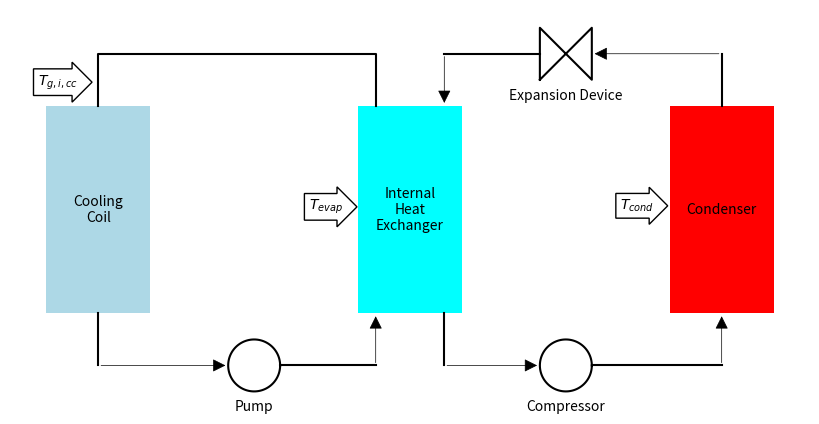

This figure's Python source:
# A file to generate a cycle schematic for the preconditioner

# Imports
from __future__ import division
import matplotlib.pyplot as plt
import matplotlib.patches as patch
import numpy as np
from matplotlib.patches import FancyArrowPatch


def rect(x0, y0, w, h):
    return (np.r_[x0 - w / 2, x0 + w / 2, x0 + w / 2, x0 - w / 2, x0 - w / 2],
            np.r_[y0 - h / 2, y0 - h / 2, y0 + h / 2, y0 + h / 2, y0 - h / 2])


def TwoTriangles(H, W, x, y):
    X = np.r_[x - W / 2.0, x + W / 2.0, x + W / 2.0, x - W / 2.0, x - W / 2.0]
    Y = np.r_[y - H / 2.0, y + H / 2.0, y - H / 2.0, y + H / 2.0, y - H / 2.0]
    return (X, Y)


def circle(x0, y0, r, N):
    t = np.linspace(0, 2 * np.pi, N)
    x = x0 + r * np.cos(t)
    y = y0 + r * np.sin(t)
    return (x, y)


fig = plt.figure(figsize=(8, 4))
ax = fig.add_axes((0, 0, 1, 1))

#################################################
############# The components ####################
#################################################

# Condenser
x, y = rect(3, 0, 1, 2);
fig.gca().fill(x, y, 'red')
fig.gca().text(3, 0, 'Condenser', ha='center', va='center')

# Compressor
x, y = circle(1.5, -1.5, 0.25, 100);
fig.gca().plot(x, y, 'k')
fig.gca().text(1.5, -1.9, 'Compressor', ha='center', va='center')

# Internal Heat Exchanger
x, y = rect(0, 0, 1, 2);
fig.gca().fill(x, y, 'cyan')
fig.gca().text(0, 0, 'Internal\nHeat\nExchanger', ha='center', va='center')

# Expansion Device
x, y = TwoTriangles(0.5, 0.5, 1.5, 1.5);
fig.gca().plot(x, y, 'k')
fig.gca().text(1.5, 1.1, 'Expansion Device', ha='center', va='center')

# Cooling Coil
x, y = rect(-3, 0, 1, 2);
fig.gca().fill(x, y, 'lightblue')
fig.gca().text(-3, 0, 'Cooling\nCoil', ha='center', va='center')

# Pump
x, y = circle(-1.5, -1.5, 0.25, 100);
fig.gca().plot(x, y, 'k')
fig.gca().text(-1.5, -1.9, 'Pump', ha='center', va='center')

#################################################
##### Connect the components with lines #########
#################################################

# Condenser to XV
fig.gca().plot(np.r_[3, 3], np.r_[1.0, 1.5], 'k')
fig.gca().add_patch(FancyArrowPatch((3, 1.5), (1.75, 1.5), arrowstyle='-|>', mutation_scale=20, fc='k', ec='k', lw=0.5))

# XV to IHX
fig.gca().plot(np.r_[1.25, 0.33], np.r_[1.5, 1.5], 'k')
fig.gca().add_patch(
    FancyArrowPatch((0.33, 1.5), (0.33, 1), arrowstyle='-|>', mutation_scale=20, fc='k', ec='k', lw=0.5))

# IHX to Compressor
fig.gca().plot(np.r_[0.33, 0.33], np.r_[-1, -1.5], 'k')
fig.gca().add_patch(
    FancyArrowPatch((0.33, -1.5), (1.25, -1.5), arrowstyle='-|>', mutation_scale=20, fc='k', ec='k', lw=0.5))

# Compressor to Condenser
fig.gca().plot(np.r_[1.75, 3], np.r_[-1.5, -1.5], 'k')
fig.gca().add_patch(FancyArrowPatch((3, -1.5), (3, -1), arrowstyle='-|>', mutation_scale=20, fc='k', ec='k', lw=0.5))

# Cooling Coil to Pump
fig.gca().plot(np.r_[-3, -3], np.r_[-1, -1.5], 'k')
fig.gca().add_patch(
    FancyArrowPatch((-3, -1.5), (-1.75, -1.5), arrowstyle='-|>', mutation_scale=20, fc='k', ec='k', lw=0.5))

# Pump to IHX
fig.gca().plot(np.r_[-1.25, -0.33], np.r_[-1.5, -1.5], 'k')
fig.gca().add_patch(
    FancyArrowPatch((-0.33, -1.5), (-0.33, -1), arrowstyle='-|>', mutation_scale=20, fc='k', ec='k', lw=0.5))

# Pump to Cooling Coil
fig.gca().plot(np.r_[-0.33, -0.33, -3, -3], np.r_[1, 1.5, 1.5, 1], 'k')

#################################################
################## Cycle Inputs #################
#################################################

fig.gca().text(-0.65, 0, '$T_{evap}$', ha='right', bbox=dict(boxstyle='rarrow', fc='w', ec='k'))
fig.gca().text(2.35, 0, '$T_{cond}$', ha='right', bbox=dict(boxstyle='rarrow', fc='w', ec='k'))
fig.gca().text(-3.2, 1.2, '$T_{g,i,cc}$', ha='right', bbox=dict(boxstyle='rarrow', fc='w', ec='k'))

plt.draw()
plt.gca().axis('equal')
plt.gca().axis('off')
plt.show()
